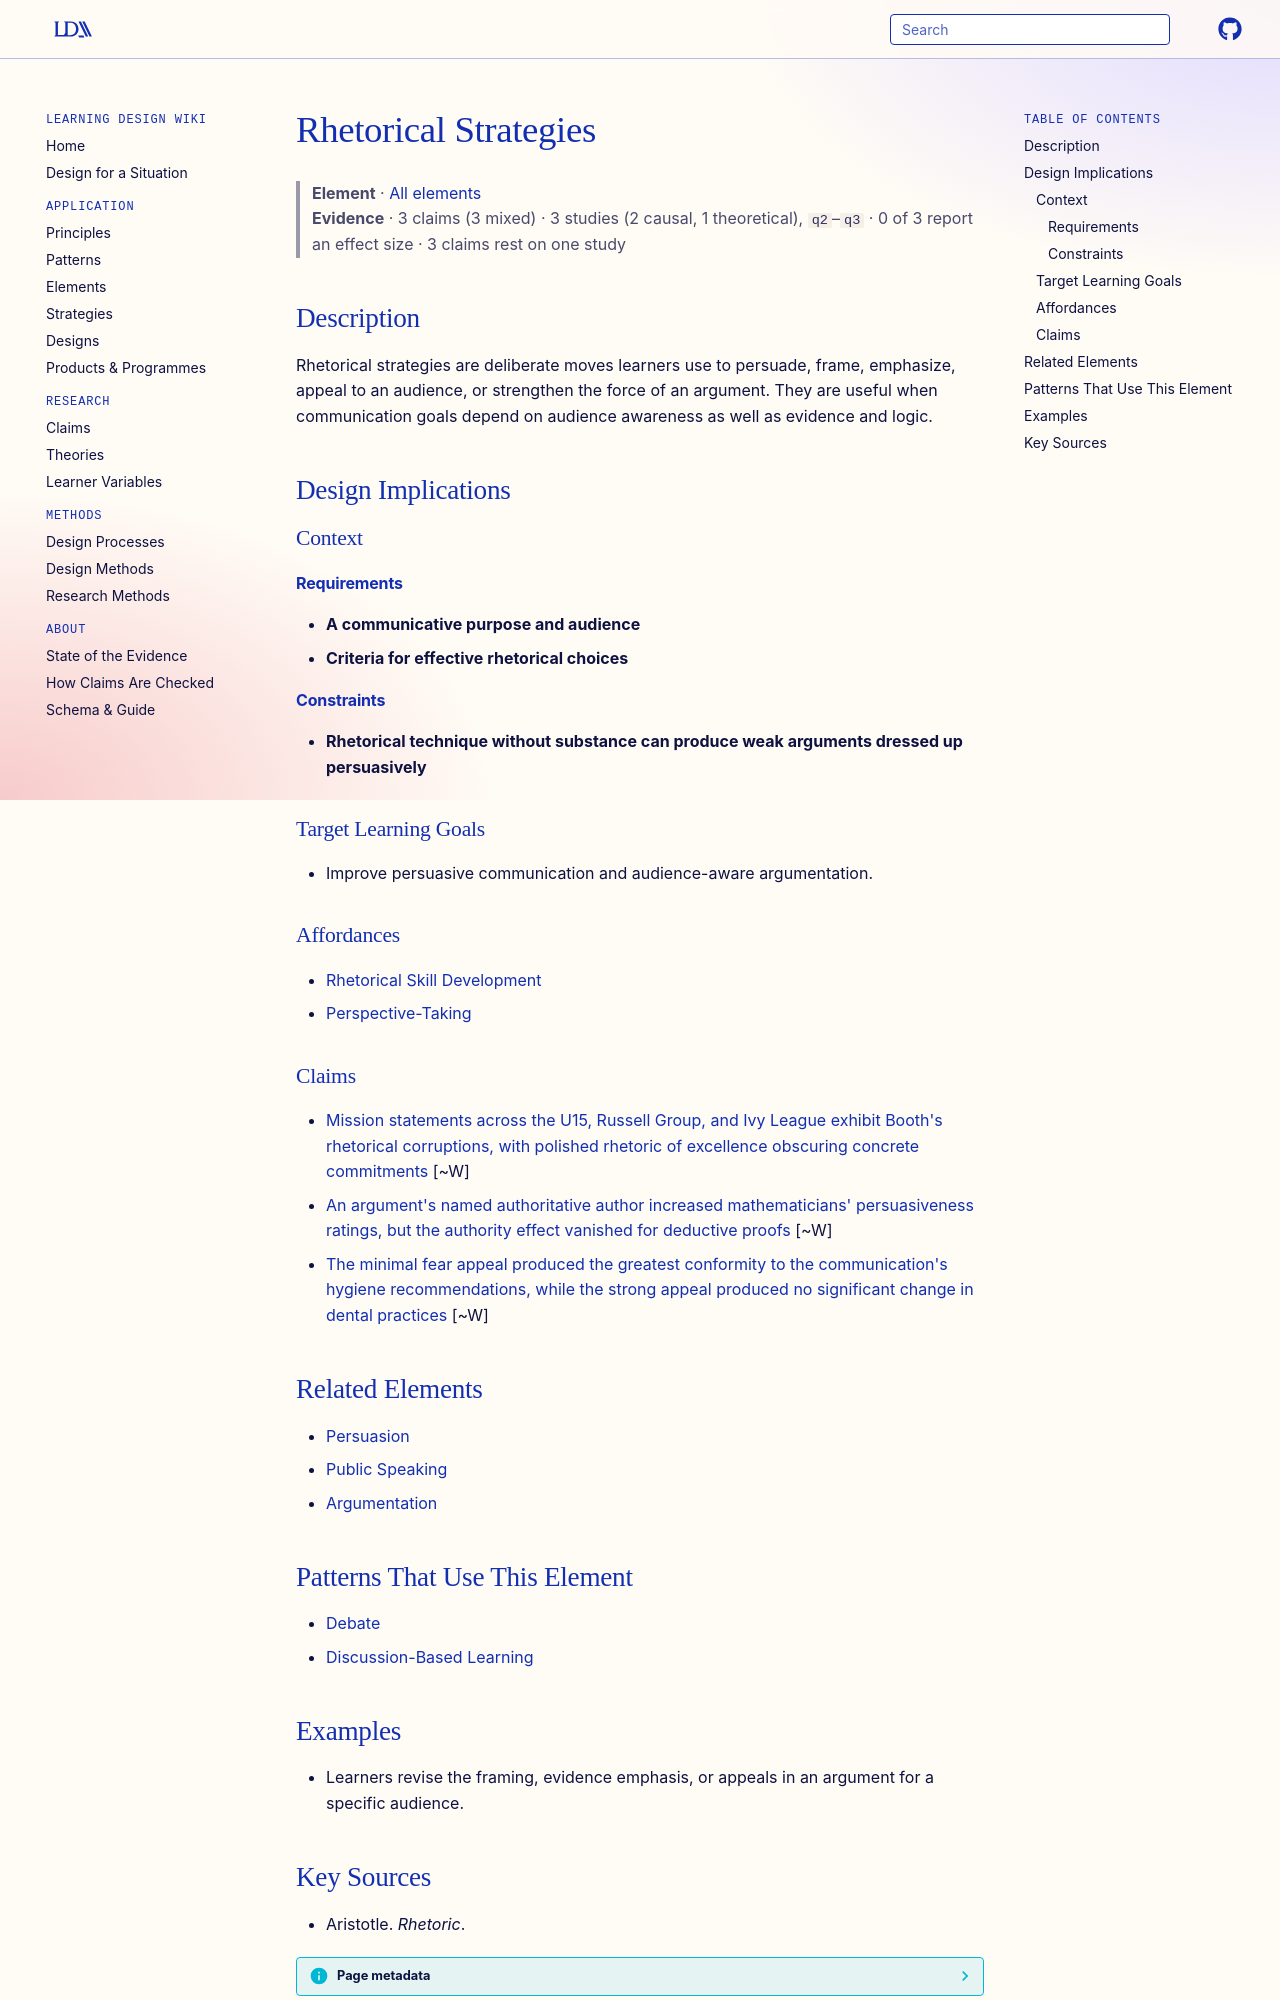

repository: Learning-Design-Alliance/learning-wiki · page: elements/rhetorical-strategies/index.html · generator: mkdocs

---
type: element
id: rhetorical-strategies
title: Rhetorical Strategies
description: Rhetorical strategies are deliberate moves learners use to persuade, frame, emphasize, appeal to an audience, or strengthen the force of an argument.
canonical: true
status: review
generated:
  by: codex/unspecified
  at: 2026-04-08
---

# Rhetorical Strategies

> **Element** · [All elements](index.md)
> **Evidence** · 3 claims (3 mixed) · 3 studies (2 causal, 1 theoretical), `q2`–`q3` · 0 of 3 report an effect size · 3 claims rest on one study

## Description
Rhetorical strategies are deliberate moves learners use to persuade, frame, emphasize, appeal to an audience, or strengthen the force of an argument. They are useful when communication goals depend on audience awareness as well as evidence and logic.

## Design Implications

### Context
#### Requirements
- **A communicative purpose and audience**
- **Criteria for effective rhetorical choices**
#### Constraints
- **Rhetorical technique without substance can produce weak arguments dressed up persuasively**

### Target Learning Goals
- Improve persuasive communication and audience-aware argumentation.

### Affordances
- [Rhetorical Skill Development](../principles/rhetorical-skill-development.md)
- [Perspective-Taking](../principles/cognitive-flexibility.md)

### Claims
<!-- Claims bearing on this element, each a link to a claim page followed by its evidence tag, e.g. [+M] -->
- [Mission statements across the U15, Russell Group, and Ivy League exhibit Booth's rhetorical corruptions, with polished rhetoric of excellence obscuring concrete commitments](../claims/mission-statement-rhetorical-corruptions.md) [~W]
- [An argument's named authoritative author increased mathematicians' persuasiveness ratings, but the authority effect vanished for deductive proofs](../claims/author-reputation-persuasiveness-rating.md) [~W]
- [The minimal fear appeal produced the greatest conformity to the communication's hygiene recommendations, while the strong appeal produced no significant change in dental practices](../claims/minimal-appeal-greatest-conformity.md) [~W]

## Related Elements
- [Persuasion](persuasion.md)
- [Public Speaking](public-speaking.md)
- [Argumentation](argumentation.md)

## Patterns That Use This Element
- [Debate](../patterns/debate.md)
- [Discussion-Based Learning](../principles/collaborative-learning.md)
